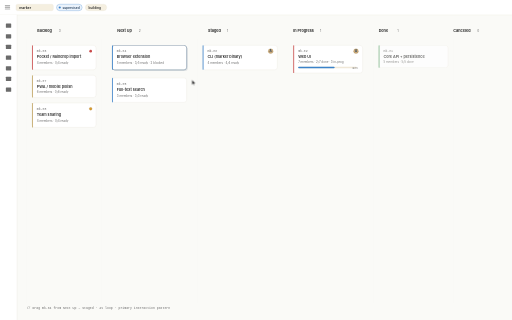
t = 0.00 s
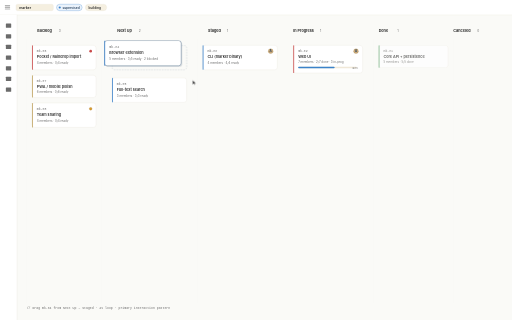
t = 0.70 s
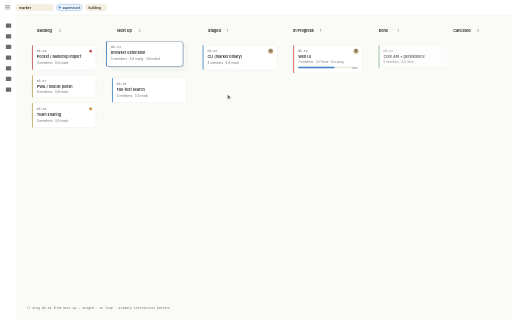
t = 1.30 s
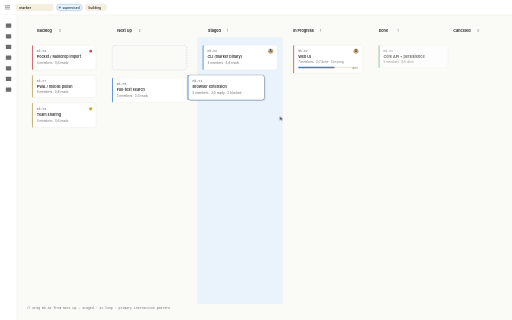
t = 2.00 s
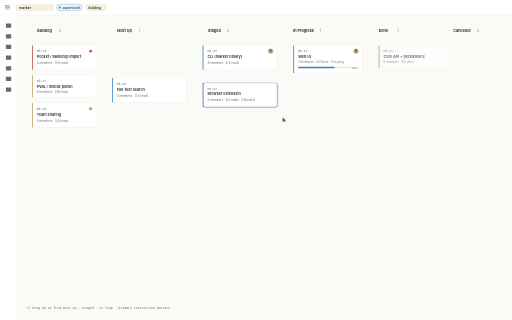
t = 2.66 s
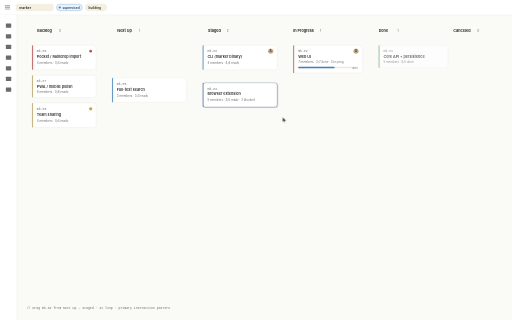
t = 3.38 s

The animated SVG that drew these frames (rendered in a browser with its animation timeline set to each time). Animation: 8 CSS @keyframes rules; one cycle of 4.00 s, repeats indefinitely.

<svg xmlns="http://www.w3.org/2000/svg" viewBox="0 0 1920 1200" font-family="'Inter', -apple-system, BlinkMacSystemFont, 'Segoe UI', sans-serif">
  <title>Animated: drag mk-e4 from Next Up to Staged. Loops every 4 seconds.</title>
  <defs>
    <style>
      .txt { fill: #2B2B2B; }
      .muted { fill: #6B6B6B; }
      .mono { font-family: 'JetBrains Mono', 'SF Mono', 'Menlo', 'Consolas', monospace; }

      /* Card movement: 4s loop. Origin at (680,260). Target at (1020,400). */
      @keyframes dragcard {
        0%,   10% { transform: translate(0, 0) scale(1); opacity: 1; }
        15%       { transform: translate(0, 0) scale(1.03); }
        25%,30%   { transform: translate(0, 0) scale(1.03); }
        55%       { transform: translate(340px, 140px) scale(1.03); }
        65%       { transform: translate(340px, 140px) scale(1.0); }
        68%,90%   { transform: translate(340px, 140px) scale(1.0); opacity: 1; }
        100%      { transform: translate(0, 0) scale(1); opacity: 1; }
      }
      @keyframes cursormove {
        0%,10%   { transform: translate(720px, 300px); }
        15%      { transform: translate(720px, 300px) scale(0.9); }
        55%      { transform: translate(1060px, 440px) scale(0.9); }
        65%      { transform: translate(1060px, 440px) scale(1); }
        100%     { transform: translate(1060px, 440px) scale(1); }
      }
      @keyframes ghostshow {
        0%,12%   { opacity: 0; }
        15%,55%  { opacity: 0.35; }
        60%,100% { opacity: 0; }
      }
      @keyframes stagedtint {
        0%,40%   { fill: #FAFAF7; }
        45%,60%  { fill: #EAF2FB; }
        65%,100% { fill: #FAFAF7; }
      }
      @keyframes countnextup {
        0%,60%   { opacity: 1; }
        62%,100% { opacity: 0; }
      }
      @keyframes countnextupnew {
        0%,60%   { opacity: 0; }
        62%,100% { opacity: 1; }
      }
      @keyframes countstaged {
        0%,62%   { opacity: 1; }
        64%,100% { opacity: 0; }
      }
      @keyframes countstagednew {
        0%,62%   { opacity: 0; }
        64%,100% { opacity: 1; }
      }

      .dragcard { animation: dragcard 4s ease-in-out infinite; transform-origin: center; }
      .cursor   { animation: cursormove 4s ease-in-out infinite; }
      .ghost    { animation: ghostshow 4s ease-in-out infinite; }
      .tintzone { animation: stagedtint 4s ease-in-out infinite; }
      .count-nu-old  { animation: countnextup 4s steps(1) infinite; }
      .count-nu-new  { animation: countnextupnew 4s steps(1) infinite; }
      .count-st-old  { animation: countstaged 4s steps(1) infinite; }
      .count-st-new  { animation: countstagednew 4s steps(1) infinite; }

      @media (prefers-reduced-motion: reduce) {
        .dragcard, .cursor, .ghost, .tintzone,
        .count-nu-old, .count-nu-new, .count-st-old, .count-st-new {
          animation: none;
        }
        .ghost { opacity: 0; }
        .count-nu-old, .count-st-old { opacity: 1; }
        .count-nu-new, .count-st-new { opacity: 0; }
      }
    </style>
  </defs>

  <!-- Background -->
  <rect width="1920" height="1200" fill="#FAFAF7"/>

  <!-- Simplified top bar -->
  <rect x="0" y="0" width="1920" height="56" fill="#FFFFFF"/>
  <line x1="0" y1="56" x2="1920" y2="56" stroke="#E5E0D5" stroke-width="1"/>
  <g transform="translate(18,18)">
    <rect width="20" height="2" y="3" fill="#6B6B6B" rx="1"/>
    <rect width="20" height="2" y="9" fill="#6B6B6B" rx="1"/>
    <rect width="20" height="2" y="15" fill="#6B6B6B" rx="1"/>
  </g>
  <g transform="translate(60,16)">
    <rect width="140" height="24" rx="6" fill="#F5EFE0" stroke="#E5E0D5"/>
    <text x="12" y="17" class="txt" font-size="13" font-weight="600">marker</text>
  </g>
  <g transform="translate(212,16)">
    <rect width="96" height="24" rx="12" fill="#EAF2FB" stroke="#3B82C9"/>
    <circle cx="12" cy="12" r="4" fill="#3B82C9"/>
    <text x="22" y="16" fill="#2A4460" font-size="12" font-weight="600">supervised</text>
  </g>
  <g transform="translate(320,16)">
    <rect width="80" height="24" rx="12" fill="#F5EFE0" stroke="#E5E0D5"/>
    <text x="12" y="16" class="txt" font-size="12" font-weight="600">building</text>
  </g>

  <!-- Sidebar rail (collapsed) -->
  <rect x="0" y="56" width="64" height="1144" fill="#FFFFFF"/>
  <line x1="64" y1="56" x2="64" y2="1200" stroke="#E5E0D5" stroke-width="1"/>
  <g fill="#6B6B6B">
    <rect x="22" y="88" width="20" height="16" rx="2"/>
    <rect x="22" y="128" width="20" height="16" rx="2"/>
    <rect x="22" y="168" width="20" height="16" rx="2"/>
    <rect x="22" y="208" width="20" height="16" rx="2"/>
    <rect x="22" y="248" width="20" height="16" rx="2"/>
    <rect x="22" y="288" width="20" height="16" rx="2"/>
    <rect x="22" y="328" width="20" height="16" rx="2"/>
  </g>

  <!-- ============ COLUMN HEADERS ============ -->
  <g font-size="14" font-weight="700" fill="#2B2B2B">
    <text x="140"  y="120">Backlog</text>
    <text x="440"  y="120">Next Up</text>
    <text x="780"  y="120">Staged</text>
    <text x="1100" y="120">In Progress</text>
    <text x="1420" y="120">Done</text>
    <text x="1700" y="120">Canceled</text>
  </g>
  <g font-size="12" fill="#6B6B6B">
    <text x="220"  y="120">3</text>
    <!-- Next Up count: old=2, new=1 -->
    <text x="520"  y="120" class="count-nu-old">2</text>
    <text x="520"  y="120" class="count-nu-new">1</text>
    <!-- Staged count: old=1, new=2 -->
    <text x="850"  y="120" class="count-st-old">1</text>
    <text x="850"  y="120" class="count-st-new">2</text>
    <text x="1200" y="120">1</text>
    <text x="1490" y="120">1</text>
    <text x="1790" y="120">0</text>
  </g>

  <!-- ============ COLUMN LANES ============ -->
  <g>
    <!-- Backlog lane -->
    <rect x="100" y="140" width="280" height="1000" fill="#FAFAF7" rx="6"/>
    <!-- Next Up lane -->
    <rect x="400" y="140" width="320" height="1000" fill="#FAFAF7" rx="6"/>
    <!-- Staged lane -->
    <rect x="740" y="140" width="320" height="1000" fill="#FAFAF7" rx="6" class="tintzone"/>
    <!-- In Progress lane -->
    <rect x="1080" y="140" width="300" height="1000" fill="#FAFAF7" rx="6"/>
    <!-- Done lane -->
    <rect x="1400" y="140" width="280" height="1000" fill="#FAFAF7" rx="6"/>
    <!-- Canceled lane -->
    <rect x="1700" y="140" width="200" height="1000" fill="#FAFAF7" rx="6"/>
  </g>

  <!-- ============ STATIC CARDS ============ -->
  <!-- Backlog cards: mk-e6, mk-e7, mk-e8 -->
  <g transform="translate(120,170)">
    <rect width="240" height="92" rx="10" fill="#FFFFFF" stroke="#E5E0D5"/>
    <rect x="0" y="0" width="3" height="92" rx="2" fill="#C94A4A"/>
    <text x="18" y="26" font-size="12" class="mono muted">mk-e6</text>
    <text x="18" y="48" font-size="14" font-weight="600" class="txt">Pocket / Raindrop import</text>
    <text x="18" y="70" font-size="11" class="muted">4 members · 0/4 ready</text>
    <circle cx="220" cy="22" r="5" fill="#C94A4A"/>
  </g>
  <g transform="translate(120,282)">
    <rect width="240" height="84" rx="10" fill="#FFFFFF" stroke="#E5E0D5"/>
    <rect x="0" y="0" width="3" height="84" rx="2" fill="#BFA360"/>
    <text x="18" y="26" font-size="12" class="mono muted">mk-e7</text>
    <text x="18" y="48" font-size="14" font-weight="600" class="txt">PWA / mobile polish</text>
    <text x="18" y="68" font-size="11" class="muted">6 members · 0/6 ready</text>
  </g>
  <g transform="translate(120,386)">
    <rect width="240" height="92" rx="10" fill="#FFFFFF" stroke="#E5E0D5"/>
    <rect x="0" y="0" width="3" height="92" rx="2" fill="#BFA360"/>
    <text x="18" y="26" font-size="12" class="mono muted">mk-e8</text>
    <text x="18" y="48" font-size="14" font-weight="600" class="txt">Team sharing</text>
    <text x="18" y="70" font-size="11" class="muted">4 members · 0/4 ready</text>
    <circle cx="220" cy="22" r="5" fill="#D99C2E" stroke="#A46F1A"/>
  </g>

  <!-- Next Up static: mk-e5 (mk-e4 is the animated one — rendered separately below) -->
  <g transform="translate(420,292)">
    <rect width="280" height="92" rx="10" fill="#FFFFFF" stroke="#E5E0D5"/>
    <rect x="0" y="0" width="3" height="92" rx="2" fill="#3B82C9"/>
    <text x="18" y="26" font-size="12" class="mono muted">mk-e5</text>
    <text x="18" y="48" font-size="14" font-weight="600" class="txt">Full-text search</text>
    <text x="18" y="70" font-size="11" class="muted">3 members · 3/3 ready</text>
  </g>

  <!-- Staged: mk-e3 -->
  <g transform="translate(760,170)">
    <rect width="280" height="92" rx="10" fill="#FFFFFF" stroke="#E5E0D5"/>
    <rect x="0" y="0" width="3" height="92" rx="2" fill="#3B82C9"/>
    <text x="18" y="26" font-size="12" class="mono muted">mk-e3</text>
    <text x="18" y="48" font-size="14" font-weight="600" class="txt">CLI (marker binary)</text>
    <text x="18" y="70" font-size="11" class="muted">4 members · 4/4 ready</text>
    <!-- Parallel-group A glyph -->
    <circle cx="255" cy="22" r="9" fill="#C9A878" stroke="#A4874D"/>
    <text x="255" y="26" font-size="11" font-weight="700" fill="#2A4460" text-anchor="middle">A</text>
  </g>

  <!-- In Progress: mk-e2 -->
  <g transform="translate(1100,170)">
    <rect width="260" height="104" rx="10" fill="#FFFFFF" stroke="#E5E0D5"/>
    <rect x="0" y="0" width="3" height="104" rx="2" fill="#C94A4A"/>
    <text x="18" y="26" font-size="12" class="mono muted">mk-e2</text>
    <text x="18" y="48" font-size="14" font-weight="600" class="txt">Web UI</text>
    <text x="18" y="68" font-size="11" class="muted">7 members · 2/7 done · 3 in-prog</text>
    <!-- budget gauge -->
    <rect x="18" y="80" width="220" height="6" rx="3" fill="#F0E8D8"/>
    <rect x="18" y="80" width="137" height="6" rx="3" fill="#3B82C9"/>
    <text x="244" y="87" font-size="10" class="muted" text-anchor="end">62%</text>
    <!-- parallel glyph -->
    <circle cx="235" cy="22" r="9" fill="#C9A878" stroke="#A4874D"/>
    <text x="235" y="26" font-size="11" font-weight="700" fill="#2A4460" text-anchor="middle">A</text>
  </g>

  <!-- Done: mk-e1 -->
  <g transform="translate(1420,170)" opacity="0.75">
    <rect width="260" height="84" rx="10" fill="#FFFFFF" stroke="#E5E0D5"/>
    <rect x="0" y="0" width="3" height="84" rx="2" fill="#5BA46A"/>
    <text x="18" y="26" font-size="12" class="mono muted">mk-e1</text>
    <text x="18" y="48" font-size="14" font-weight="600" class="txt">Core API + persistence</text>
    <text x="18" y="68" font-size="11" class="muted">5 members · 5/5 done</text>
  </g>

  <!-- ============ GHOST (at Next Up origin, shown mid-drag) ============ -->
  <g transform="translate(420,170)" class="ghost">
    <rect width="280" height="92" rx="10" fill="none" stroke="#3B5B7A" stroke-width="1.5" stroke-dasharray="6 4"/>
  </g>

  <!-- ============ ANIMATED CARD: mk-e4 ============ -->
  <g transform="translate(420,170)">
    <g class="dragcard">
      <rect x="4" y="4" width="280" height="92" rx="10" fill="rgba(42,68,96,0.12)"/>
      <rect width="280" height="92" rx="10" fill="#FFFFFF" stroke="#3B5B7A" stroke-width="1.5"/>
      <rect x="0" y="0" width="3" height="92" rx="2" fill="#3B82C9"/>
      <text x="18" y="26" font-size="12" class="mono muted">mk-e4</text>
      <text x="18" y="48" font-size="14" font-weight="600" class="txt">Browser extension</text>
      <text x="18" y="70" font-size="11" class="muted">5 members · 3/5 ready · 2 blocked</text>
    </g>
  </g>

  <!-- ============ CURSOR ============ -->
  <g class="cursor">
    <path d="M0 0 L0 18 L5 14 L8 20 L10 19 L7 13 L13 13 Z"
          fill="#2B2B2B" stroke="#FFFFFF" stroke-width="1"/>
  </g>

  <!-- ============ CAPTION / hint ============ -->
  <g transform="translate(100, 1160)">
    <text font-size="12" class="mono muted">// Drag mk-e4 from Next Up → Staged · 4s loop · primary interaction pattern</text>
  </g>
</svg>
